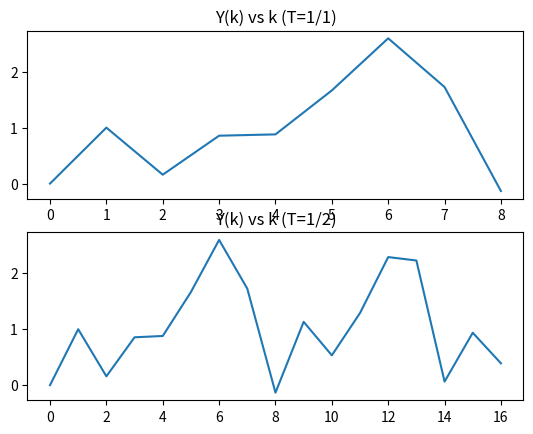

Python code for this plot: (Note: this script raises an exception after producing the figure.)
import numpy as np 
import math
import matplotlib.pyplot as plt
from scipy.stats import chisquare

T = 1
i = 0
t_max = 8

def iterate(T,k):
    if k == 0:
        return 0
    else:
        return float(iterate(T,k-1)*(1-T*(1+math.sin(k-T)))+T)


last_curve = [0 for i in range(t_max+1)]

fig, axs = plt.subplots(2)

for i in range(2):
    i+=1
    x = []
    y = []
    for k in range(t_max*i+1):
        res = iterate(1,k)
        x.append(k)
        y.append(res)
    i -= 1
    print(y)
    axs[i].plot(x,y)
    axs[i].set_title('Y(k) vs k (T=1/%i)'%(i+1))

plt.savefig('plots/1b-d.png')
plt.show()



for f in range(3,21):
    y = []
    x = []
    for k in range(t_max*f+1):
        x.append(k)
        res = iterate(float(1/f),k)
        y.append(res)
    # a nova curva(y) será sempre maior que a anterior (last_curve), logo devemos selecionar uma parte do dominio
    # de last_curve que existe em y tiramos o primeiro elemento pois ele vale 0, que não é possivel de ser 
    # utilizado, já que daria uma indeterminação
    plt.suptitle('Y(k) vs k para cada valor de T')
    plt.ylabel('y(k)')
    plt.xlabel('k')
    plt.plot(x,y, label = 'T = 1/%i R2 = %f'%(f,chisquare(y[1:4],last_curve[1:4])[1]))
    last_curve = y


plt.savefig('plots/1f.png')
plt.legend(loc='best')
plt.show()




